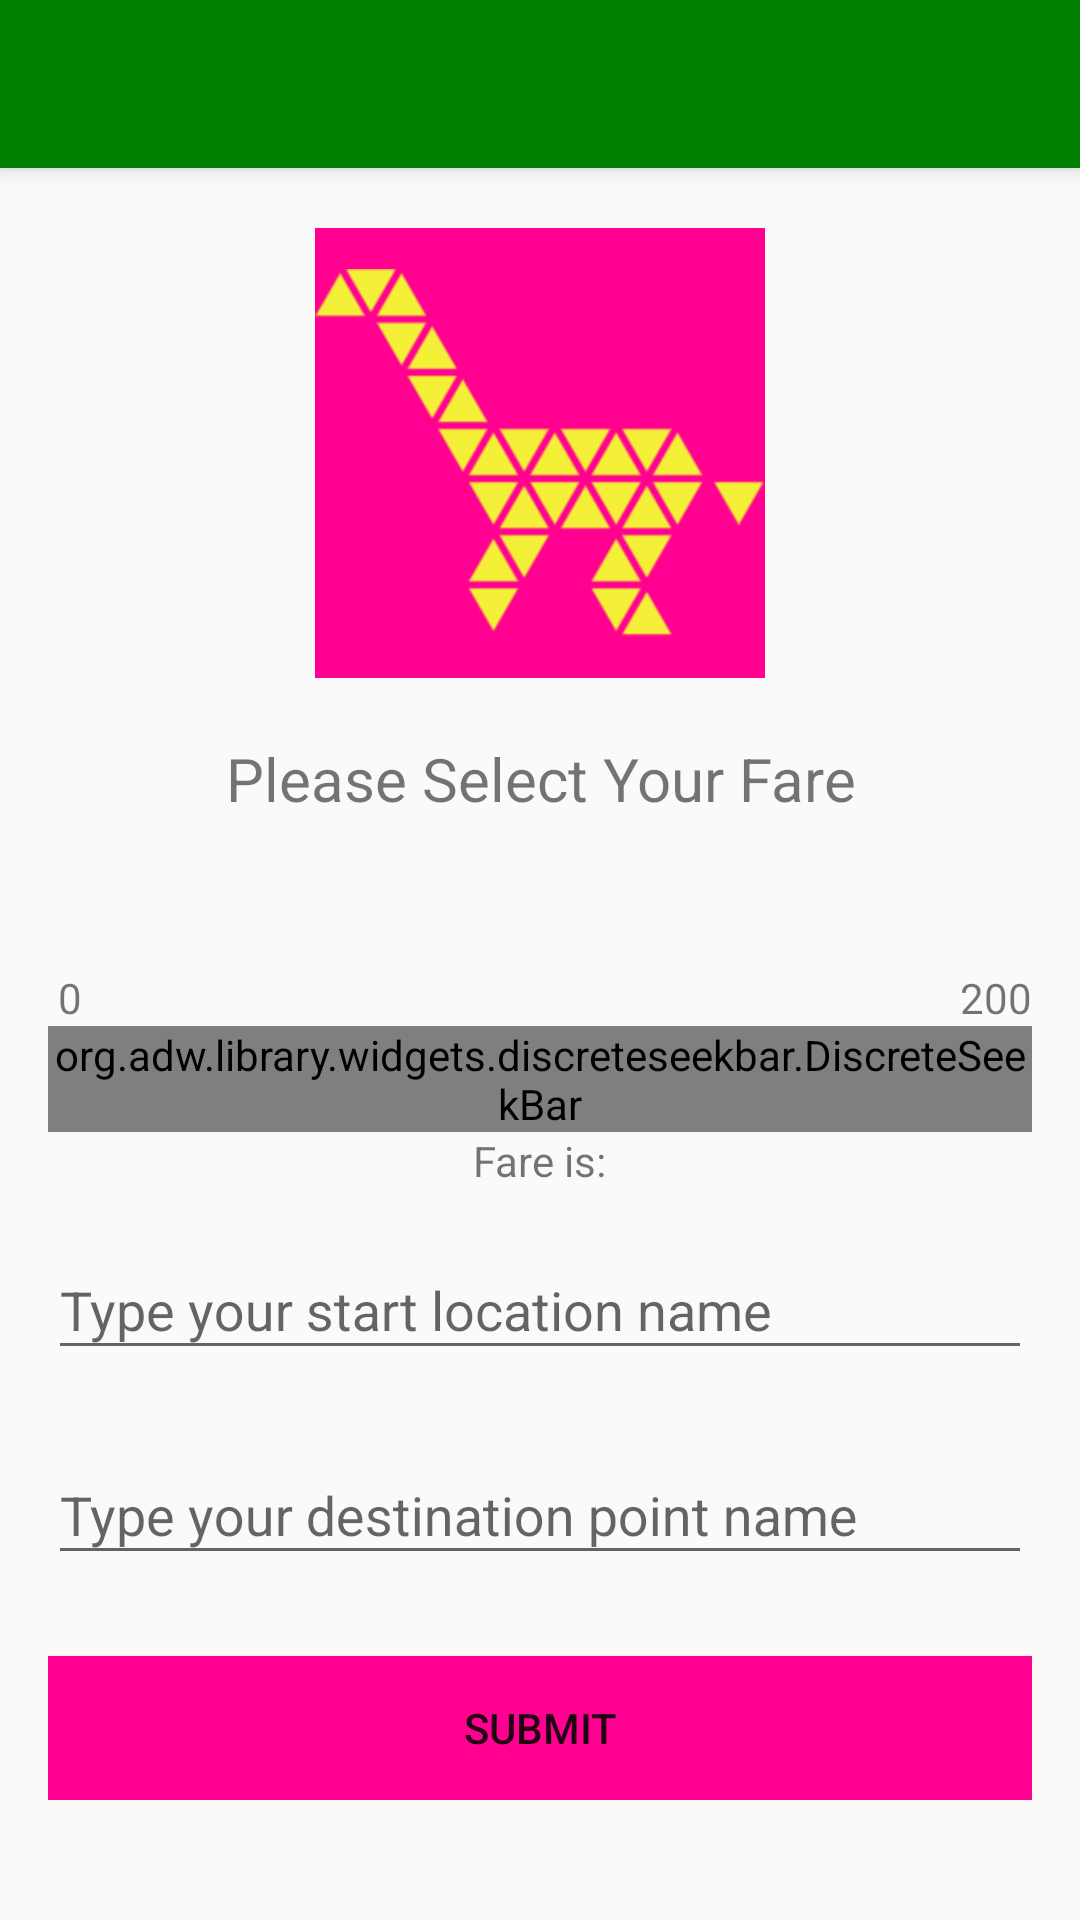

Produce the Android XML layout that renders to this screen, including the resource entries it uses.
<!-- AndroidManifest.xml: activity theme AppTheme.NoActionBar -->
<!-- res/layout/activity_main.xml -->
<android.support.design.widget.CoordinatorLayout xmlns:android="http://schemas.android.com/apk/res/android"
    xmlns:app="http://schemas.android.com/apk/res-auto"
    xmlns:fab="http://schemas.android.com/apk/res-auto"
    xmlns:tools="http://schemas.android.com/tools"
    android:layout_width="match_parent"
    android:layout_height="match_parent"
    android:fitsSystemWindows="true"
    tools:context=".Login">

    <android.support.design.widget.AppBarLayout
        android:id="@+id/appbar"
        android:layout_width="match_parent"
        android:layout_height="wrap_content"
        android:theme="@style/AppTheme.AppBarOverlay">

        <android.support.v7.widget.Toolbar
            android:id="@+id/toolbar"
            android:layout_width="match_parent"
            android:layout_height="?attr/actionBarSize"
            android:background="?attr/colorPrimary"
            app:popupTheme="@style/AppTheme.PopupOverlay" />

    </android.support.design.widget.AppBarLayout>

    <LinearLayout xmlns:app="http://schemas.android.com/apk/res-auto"
        xmlns:tools="http://schemas.android.com/tools"
        android:layout_width="match_parent"
        android:layout_height="match_parent"
        android:orientation="vertical"
        android:paddingBottom="@dimen/activity_vertical_margin"
        android:paddingLeft="@dimen/activity_horizontal_margin"
        android:paddingRight="@dimen/activity_horizontal_margin"
        android:paddingTop="@dimen/activity_vertical_margin"
        tools:context=".MainActivity">

        <ImageView
            android:layout_marginTop="60dp"
            android:layout_width="150dp"
            android:layout_height="150dp"
            android:background="@color/pink"
            android:src="@mipmap/logo_giraffe"
            android:layout_gravity="center_horizontal"/>


        <ScrollView
            android:layout_width="match_parent"
            android:layout_height="wrap_content">

            <LinearLayout
                android:layout_width="match_parent"
                android:layout_height="wrap_content"
                android:orientation="vertical">

                <TextView
                    android:layout_width="match_parent"
                    android:layout_height="wrap_content"
                    android:layout_marginTop="20dp"
                    android:text="Please Select Your Fare"
                    android:id="@+id/title"
                    android:textSize="20dp"
                    android:textAlignment="center"/>

                <RelativeLayout
                    android:layout_width="match_parent"
                    android:layout_height="wrap_content"
                    android:layout_marginTop="50dp"
                    android:orientation="horizontal">

                    <TextView
                        android:layout_width="wrap_content"
                        android:layout_height="wrap_content"
                        android:layout_alignParentLeft="true"
                        android:text=" 0" />

                    <TextView
                        android:layout_width="wrap_content"
                        android:layout_height="wrap_content"
                        android:layout_alignParentRight="true"
                        android:text="200" />
                </RelativeLayout>

                <org.adw.library.widgets.discreteseekbar.DiscreteSeekBar
                    android:id="@+id/discrete3"
                    android:layout_width="match_parent"
                    android:layout_height="wrap_content"
                    app:dsb_indicatorFormatter="%02d"
                    app:dsb_max="200"
                    app:dsb_min="1" />

                <TextView
                    android:id="@+id/fare"
                    android:layout_width="wrap_content"
                    android:layout_height="wrap_content"
                    android:layout_centerVertical="true"
                    android:layout_gravity="center_horizontal"
                    android:text="Fare is:" />

                <android.support.design.widget.TextInputLayout
                    android:layout_width="match_parent"
                    android:layout_height="wrap_content"
                    android:layout_marginBottom="8dp"
                    android:layout_marginTop="8dp">

                    <EditText
                        android:id="@+id/stop_from"
                        android:layout_width="match_parent"
                        android:layout_height="wrap_content"
                        android:hint="Type your start location name"
                        android:inputType="text" />
                </android.support.design.widget.TextInputLayout>


                <android.support.design.widget.TextInputLayout
                    android:layout_width="match_parent"
                    android:layout_height="wrap_content"
                    android:layout_marginBottom="8dp"
                    android:layout_marginTop="8dp">

                    <EditText
                        android:id="@+id/stop_to"
                        android:layout_width="match_parent"
                        android:layout_height="wrap_content"
                        android:hint="Type your destination point name"
                        android:inputType="text" />
                </android.support.design.widget.TextInputLayout>
                
                <TextView
                    android:id="@+id/location"
                    android:layout_width="match_parent"
                    android:layout_height="wrap_content"
                    android:textDirection="locale"
                    android:visibility="invisible" />

                <Button
                    android:id="@+id/submit_fare"
                    android:layout_width="match_parent"
                    android:layout_height="match_parent"
                    android:background="@color/pink"
                    android:text="Submit" />


            </LinearLayout>
        </ScrollView>
    </LinearLayout>
</android.support.design.widget.CoordinatorLayout>
<!-- resources referenced by this layout -->
<resources>
  <color name="pink">#FF0090</color>
  <dimen name="activity_horizontal_margin">16dp</dimen>
  <dimen name="activity_vertical_margin">16dp</dimen>
  <!-- mipmap logo_giraffe: png bitmap (mipmap-hdpi, 25893 bytes) -->
  <style name="AppTheme.AppBarOverlay" parent="ThemeOverlay.AppCompat.Dark.ActionBar" />
  <style name="AppTheme.PopupOverlay" parent="ThemeOverlay.AppCompat.Light" />
  <style name="AppTheme.NoActionBar">
          <item name="windowActionBar">false</item>
          <item name="windowNoTitle">true</item>
      </style>
</resources>
